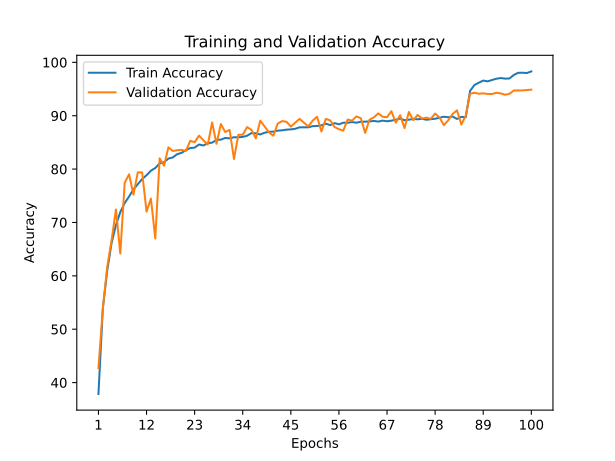

Values plotted in this chart, from the file beside it:
train_accuracy; train_loss; valid_accuracy; valid_loss
37,8650; 1,6816; 42,7300; 1,8557
53,8875; 1,2772; 53,8000; 1,5053
60,9625; 1,0961; 61,6400; 1,3044
66,1125; 0,9597; 66,6500; 1,0646
69,5100; 0,8733; 72,4300; 0,8999
71,9425; 0,8137; 64,1800; 1,2629
73,6275; 0,7585; 77,4300; 0,7812
74,8675; 0,7247; 79,0200; 0,6560
76,1850; 0,6906; 75,2200; 0,8324
77,1750; 0,6629; 79,3900; 0,7007
78,1375; 0,6322; 79,3800; 0,6925
78,8550; 0,6149; 72,0300; 0,9804
79,7050; 0,5895; 74,4700; 0,9513
80,2000; 0,5713; 67,0000; 1,2699
81,0625; 0,5561; 82,0100; 0,6257
81,2700; 0,5425; 80,6300; 0,7022
81,9725; 0,5235; 84,0700; 0,5484
82,1775; 0,5201; 83,3900; 0,5505
82,7925; 0,4998; 83,5400; 0,5546
83,0425; 0,4913; 83,6000; 0,5601
83,5525; 0,4833; 83,4100; 0,6036
83,9475; 0,4725; 85,3000; 0,5037
84,0200; 0,4646; 85,0200; 0,5267
84,6050; 0,4499; 86,2700; 0,4720
84,4200; 0,4482; 85,4100; 0,5128
84,8575; 0,4447; 84,5900; 0,5359
84,9575; 0,4356; 88,7300; 0,3749
85,4675; 0,4292; 84,7400; 0,5109
85,5200; 0,4251; 88,4400; 0,3665
85,8300; 0,4138; 86,9300; 0,4271
85,7575; 0,4113; 87,3400; 0,4050
85,9675; 0,4080; 81,8800; 0,5908
85,9600; 0,4100; 86,4400; 0,4369
86,0325; 0,4044; 86,4400; 0,4279
86,2500; 0,3970; 87,8700; 0,3829
86,7425; 0,3873; 87,3500; 0,3915
86,7025; 0,3860; 85,7400; 0,4442
86,4775; 0,3922; 89,0700; 0,3343
86,8125; 0,3836; 88,0000; 0,3604
86,9800; 0,3776; 86,8800; 0,4246
87,0175; 0,3762; 86,2400; 0,4436
87,2025; 0,3753; 88,5200; 0,3627
87,2600; 0,3711; 88,9900; 0,3436
87,3900; 0,3697; 88,8700; 0,3527
87,4400; 0,3647; 87,9600; 0,3849
87,5500; 0,3628; 88,7000; 0,3223
87,8275; 0,3570; 89,4100; 0,3416
87,8250; 0,3563; 88,6900; 0,3614
87,8225; 0,3534; 87,9900; 0,3853
88,0400; 0,3502; 89,0800; 0,3298
88,0775; 0,3474; 89,8100; 0,3085
88,1900; 0,3470; 87,0400; 0,4300
88,5175; 0,3404; 89,4000; 0,3316
88,2350; 0,3445; 89,1300; 0,3401
88,6125; 0,3327; 87,8800; 0,4015
88,3850; 0,3370; 87,4800; 0,3892
88,6900; 0,3321; 87,2000; 0,4095
88,6825; 0,3298; 89,2900; 0,3503
88,8100; 0,3322; 89,0700; 0,3385
88,6875; 0,3313; 89,8700; 0,3340
... 40 more rows
